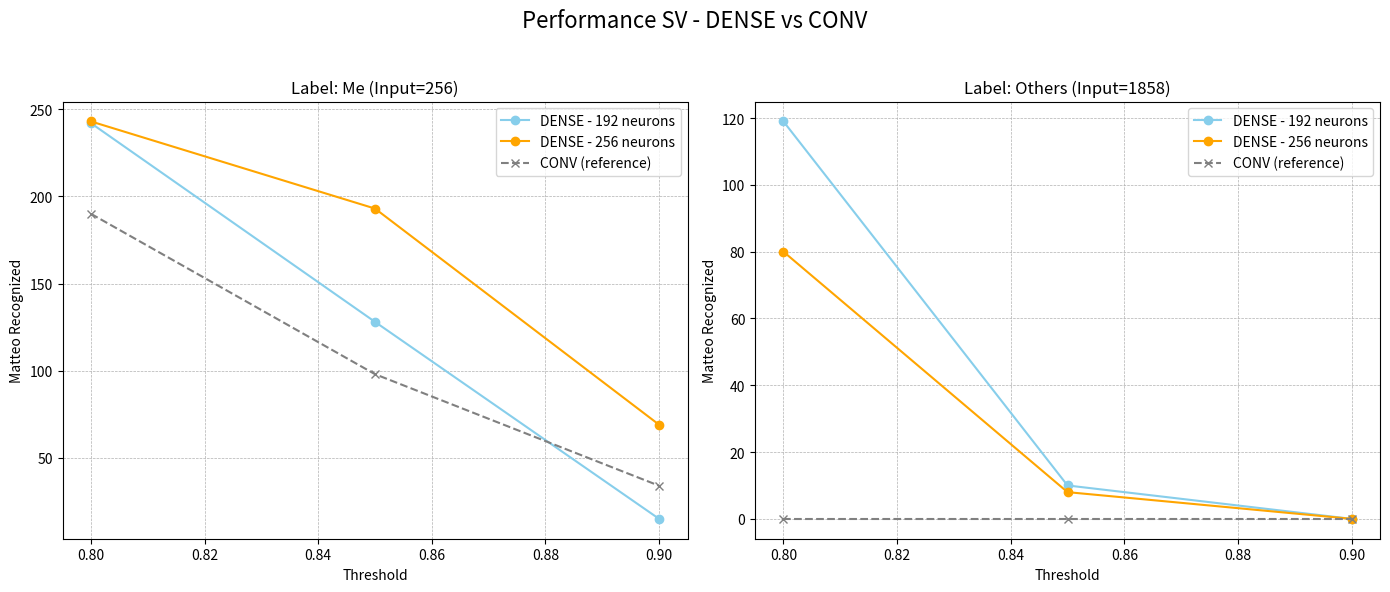

This chart was generated by the following Python code:
import pandas as pd
import matplotlib.pyplot as plt

# I tuoi dati
data = {
    "Neurons": [192, 192, 192, 192, 192, 192, 256, 256, 256, 256, 256, 256],
    "Threshold": [0.8, 0.85, 0.9, 0.8, 0.85, 0.9, 0.8, 0.85, 0.9, 0.8, 0.85, 0.9],
    "Label": ["Me", "Me", "Me", "Others", "Others", "Others", "Me", "Me", "Me", "Others", "Others", "Others"],
    "Sheila Found": [256, 256, 256, 1858, 1858, 1858, 256, 256, 256, 1858, 1858, 1858],
    "Matteo Recognized CONV": [190, 98, 34, 0, 0, 0, 190, 98, 34, 0, 0, 0],
    "Matteo Recognized DENSE": [242, 128, 15, 119, 10, 0, 243, 193, 69, 80, 8, 0]
}

df = pd.DataFrame(data)

# Plotting
fig, axes = plt.subplots(1, 2, figsize=(14, 6))  # NO sharey
labels = ['Me', 'Others']
samples = {'Me': 256, 'Others': 1858}
colors = {192: 'skyblue', 256: 'orange'}

for ax, label in zip(axes, labels):
    sub = df[df['Label'] == label]
    for neurons in [192, 256]:
        part = sub[sub['Neurons'] == neurons]
        ax.plot(part['Threshold'], part['Matteo Recognized DENSE'], marker='o', label=f'DENSE - {neurons} neurons', color=colors[neurons])
    # CONV come riferimento
    ax.plot(part['Threshold'], part['Matteo Recognized CONV'], marker='x', linestyle='--', color='gray', label='CONV (reference)')
    ax.set_title(f'Label: {label} (Input={samples[label]})')
    ax.set_xlabel('Threshold')
    ax.grid(True, linestyle='--', linewidth=0.5)
    ax.legend()
    ax.set_ylabel('Matteo Recognized')

plt.suptitle('Performance SV - DENSE vs CONV', fontsize=16)
plt.tight_layout(rect=[0, 0, 1, 0.95])
plt.show()
